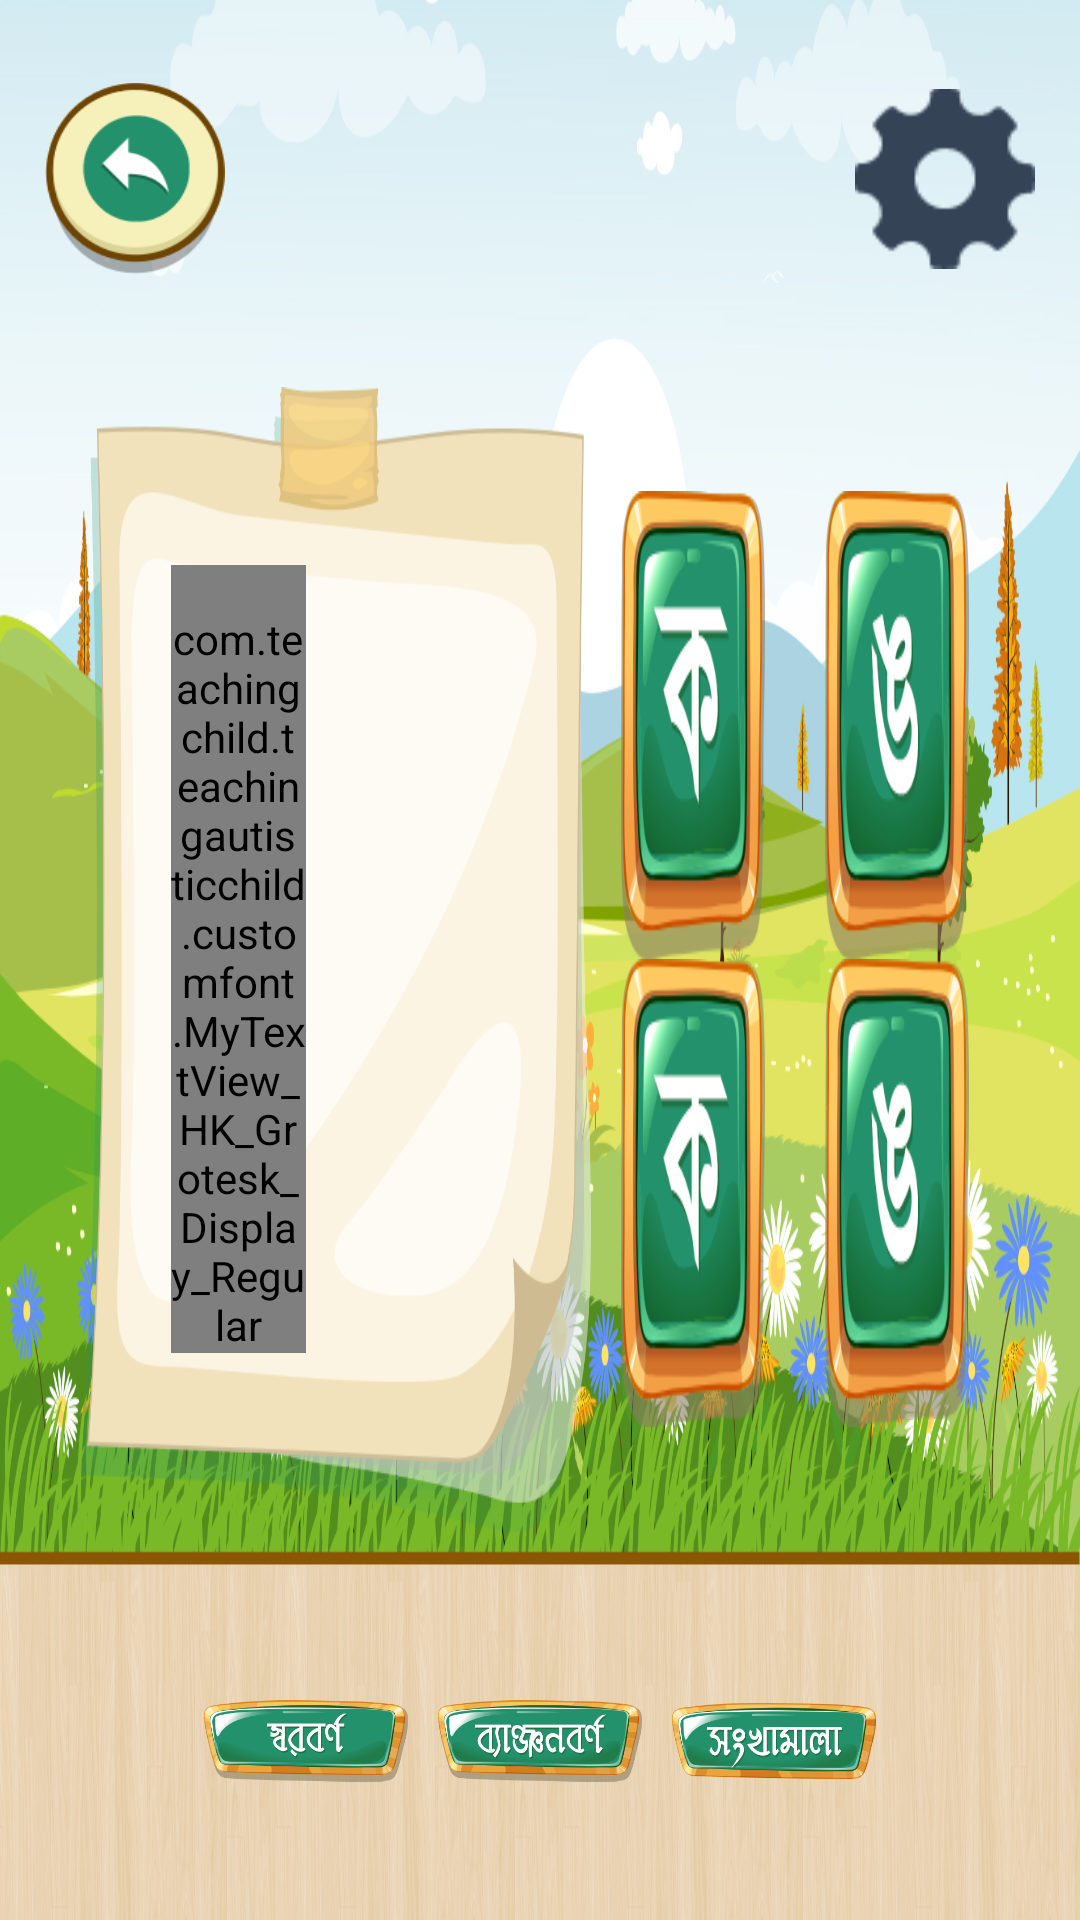

Here is an Android app screen rendered from its layout file. Give the layout XML and the strings, colors and styles it references.
<!-- AndroidManifest.xml: application theme AppTheme -->
<!-- res/layout/activity_speech_and_language.xml -->
<?xml version="1.0" encoding="utf-8"?>
<LinearLayout xmlns:android="http://schemas.android.com/apk/res/android"
    xmlns:app="http://schemas.android.com/apk/res-auto"
    xmlns:autofit="http://schemas.android.com/apk/res-auto"
    xmlns:tools="http://schemas.android.com/tools"
    android:layout_width="match_parent"
    android:layout_height="match_parent"
    android:background="@drawable/okkhor_melao_bg"
    android:orientation="vertical"
    android:weightSum="5.2"
    tools:context=".view.SpeechAndLanguage">

    <LinearLayout
        android:layout_width="match_parent"
        android:layout_height="0dp"
        android:layout_weight="1"
        android:orientation="horizontal"
        android:weightSum="2">

        <LinearLayout
            android:layout_width="0dp"
            android:layout_height="match_parent"
            android:layout_gravity="left"
            android:layout_weight="1">

            <ImageView
                android:id="@+id/Back"
                android:layout_width="60dp"
                android:layout_height="match_parent"
                android:src="@drawable/backbtn"
                android:layout_marginTop="5dp"
                android:layout_marginBottom="5dp"
                android:layout_marginLeft="15dp"/>


        </LinearLayout>

        <LinearLayout
            android:layout_width="0dp"
            android:layout_height="match_parent"
            android:layout_gravity="right"
            android:gravity="right"
            android:layout_weight="1">


            <ImageView
                android:id="@+id/reload"
                android:layout_width="60dp"
                android:layout_height="match_parent"
                android:src="@drawable/settings"
                android:layout_marginTop="5dp"
                android:layout_marginBottom="5dp"
                android:layout_marginRight="15dp"/>


        </LinearLayout>



    </LinearLayout>

    

    <LinearLayout
        android:layout_width="match_parent"
        android:layout_height="0dp"
        android:layout_weight="3.2"
        android:layout_margin="10dp"
        android:orientation="horizontal"
        android:layout_gravity="center"
        android:gravity="center"
        android:weightSum="2">

        <LinearLayout
            android:layout_width="0dp"
            android:layout_height="match_parent"
            android:layout_weight="1.0"
            android:weightSum="4"
            android:orientation="vertical"
            android:background="@drawable/background">
            <LinearLayout
                android:layout_width="match_parent"
                android:layout_height="match_parent"
                android:layout_margin="30dp"
                android:weightSum="4">

                <LinearLayout
                    android:layout_width="0dp"
                    android:layout_height="match_parent"
                    android:layout_weight="1.9"
                    android:gravity="center"
                    android:orientation="vertical">

                    <com.teachingchild.teachingautisticchild.customfont.MyTextView_HK_Grotesk_Display_Regular
                        android:id="@+id/opt"
                        android:layout_width="wrap_content"
                        android:layout_height="wrap_content"
                        android:singleLine="true"
                        android:paddingTop="15dp"
                        android:text=""
                        android:textColor="@color/textcolor"
                        autofit:minTextSize="25sp"
                        android:textSize="38sp" />

                    <ImageView
                        android:id="@+id/answer"
                        android:scaleType="centerCrop"
                        android:layout_width="wrap_content"
                        android:layout_height="wrap_content"
                        android:textColor="@color/textcolor" />

                </LinearLayout>

                <LinearLayout
                    android:id="@+id/image"
                    android:layout_width="0dp"
                    android:layout_height="match_parent"
                    android:layout_weight="2.1"
                    android:padding="10dp"
                    android:layout_marginRight="15dp"
                    android:orientation="vertical"
                    >

                </LinearLayout>
            </LinearLayout>
        </LinearLayout>

        <LinearLayout
            android:layout_width="0dp"
            android:layout_height="match_parent"
            android:layout_weight="0.8"
            android:gravity="center"
            android:orientation="vertical"
            android:weightSum="2.2">

            <LinearLayout
                android:layout_width="match_parent"
                android:layout_height="0dp"
                android:layout_weight="1.8"
                android:orientation="vertical">

                <LinearLayout
                    android:layout_width="match_parent"
                    android:layout_height="0dp"
                    android:layout_weight="0.9">

                    <ImageView
                        android:id="@+id/up1"
                        android:onClick="OnClickzz"
                        android:layout_width="match_parent"
                        android:layout_height="match_parent"
                        android:layout_weight="1"
                        android:scaleType="fitXY"
                        android:paddingLeft="10dp"
                        android:paddingRight="10dp"
                        android:src="@drawable/b_1"/>

                    <ImageView
                        android:id="@+id/up2"
                        android:onClick="OnClickzz"
                        android:layout_width="match_parent"
                        android:layout_height="match_parent"
                        android:layout_weight="1"
                        android:scaleType="fitXY"
                        android:paddingLeft="10dp"
                        android:paddingRight="10dp"
                        android:src="@drawable/b_5"/>

                </LinearLayout>
                <LinearLayout
                    android:layout_width="match_parent"
                    android:layout_height="0dp"
                    android:layout_weight="0.9"
                    android:weightSum="2">

                    <ImageView
                        android:id="@+id/down1"
                        android:onClick="OnClickzz"
                        android:layout_width="match_parent"
                        android:layout_height="match_parent"
                        android:layout_weight="1"
                        android:scaleType="fitXY"
                        android:paddingLeft="10dp"
                        android:paddingRight="10dp"
                        android:src="@drawable/b_1" />

                    <ImageView
                        android:id="@+id/down2"
                        android:onClick="OnClickzz"
                        android:layout_width="match_parent"
                        android:layout_height="match_parent"
                        android:layout_weight="1"
                        android:scaleType="fitXY"
                        android:paddingLeft="10dp"
                        android:paddingRight="10dp"
                        android:src="@drawable/b_5"/>

                </LinearLayout>
            </LinearLayout>


        </LinearLayout>


    </LinearLayout>

    

    <LinearLayout
        android:layout_width="match_parent"
        android:layout_height="0dp"
        android:layout_weight="1"
        android:gravity="center"
        android:weightSum="5">

        <ImageView
            android:layout_width="0dp"
            android:layout_height="match_parent"
            android:layout_weight="1"/>

        <ImageView
            android:id="@+id/sor"
            android:layout_width="0dp"
            android:layout_height="wrap_content"
            android:layout_weight="1"
            android:src="@drawable/opt_a"
            android:background="@android:color/transparent"
            android:scaleY="1.2"
            android:layout_marginRight="10dp"
            />
        <ImageView
            android:id="@+id/ban"
            android:layout_width="0dp"
            android:layout_weight="1"
            android:layout_height="wrap_content"
            android:src="@drawable/opt_b"
            android:background="@android:color/transparent"
            android:scaleY="1.2"
            />
        <ImageView
            android:id="@+id/son"
            android:layout_width="0dp"
            android:layout_weight="1"
            android:layout_height="wrap_content"
            android:src="@drawable/sonkhamala_btn"
            android:scaleY="1.2"
            android:background="@android:color/transparent"
            android:layout_marginLeft="10dp"
            />

        <ImageView
            android:layout_width="0dp"
            android:layout_height="match_parent"
            android:layout_weight="1"/>
    </LinearLayout>

</LinearLayout>
<!-- resources referenced by this layout -->
<resources>
  <color name="textcolor">#344356</color>
  <!-- drawable b_1: png bitmap (drawable, 21955 bytes) -->
  <!-- drawable b_5: png bitmap (drawable, 22501 bytes) -->
  <!-- drawable backbtn: png bitmap (drawable, 9220 bytes) -->
  <!-- drawable background: png bitmap (drawable, 44818 bytes) -->
  <!-- drawable okkhor_melao_bg: jpg bitmap (drawable, 919182 bytes) -->
  <!-- drawable opt_a: png bitmap (drawable, 33006 bytes) -->
  <!-- drawable opt_b: png bitmap (drawable, 35211 bytes) -->
  <!-- drawable settings: png bitmap (drawable, 1541 bytes) -->
  <!-- drawable sonkhamala_btn: png bitmap (drawable, 34147 bytes) -->
  <style name="AppTheme" parent="Theme.MaterialComponents.Light.NoActionBar.Bridge">
          
          <item name="colorPrimary">@color/profilebackground</item>
          <item name="colorPrimaryDark">@color/profilebackground</item>
          <item name="colorAccent">@color/profilebackground</item>
      </style>
  <color name="profilebackground">#E5E5E5</color>
</resources>
